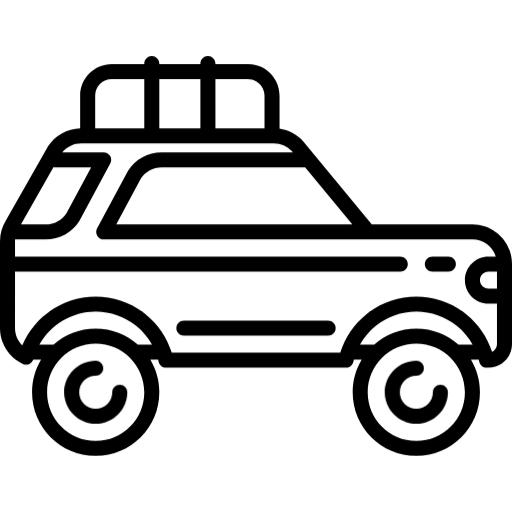
t = 0.00 s
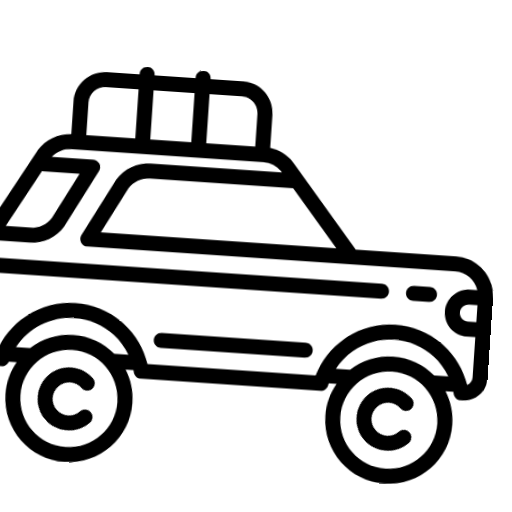
t = 0.13 s
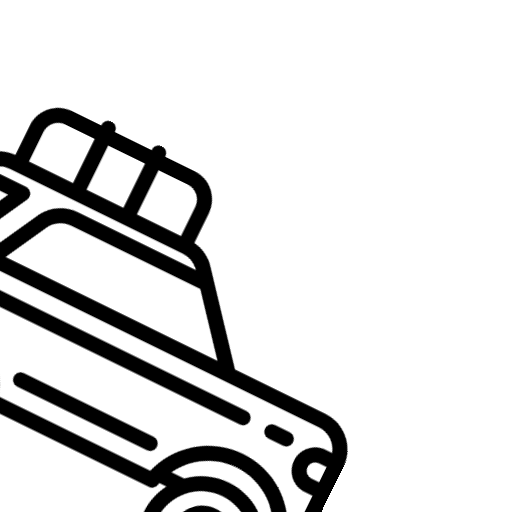
t = 0.38 s
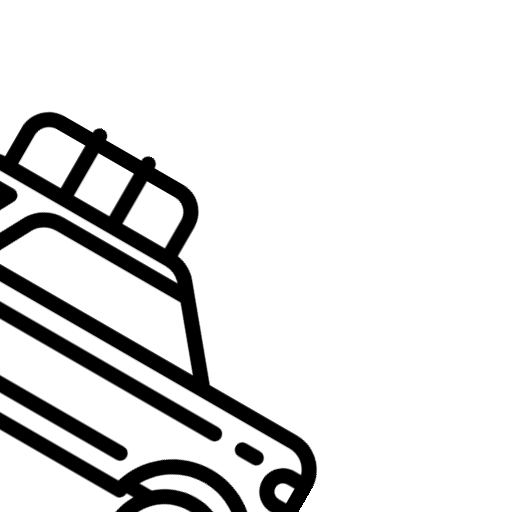
t = 0.50 s
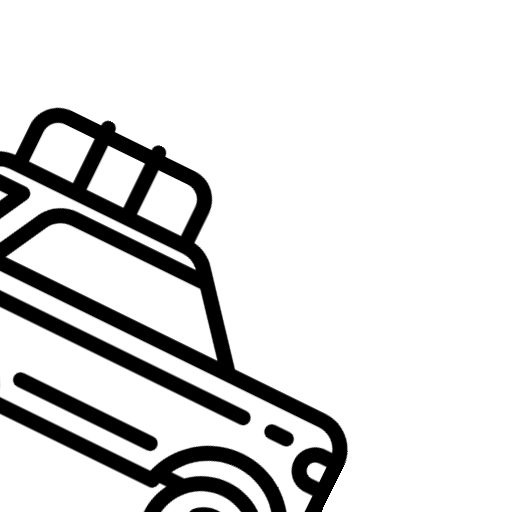
t = 0.63 s
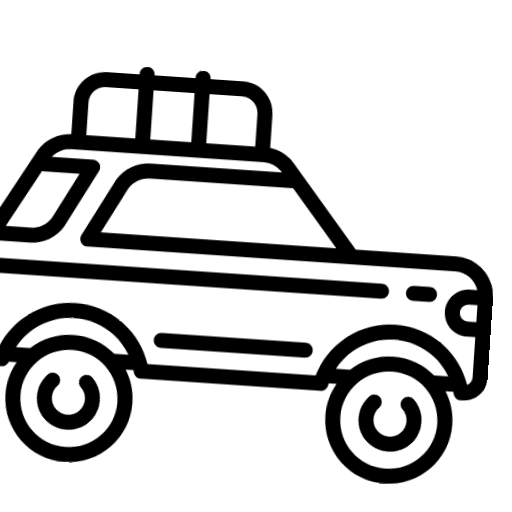
t = 0.88 s

The animated SVG that drew these frames (rendered in a browser with its animation timeline set to each time). Animation: 2 CSS @keyframes rules; one cycle of 1.00 s, repeats indefinitely.

<?xml version="1.0" encoding="iso-8859-1"?>
<!-- Uploaded to: SVG Repo, www.svgrepo.com, Generator: SVG Repo Mixer Tools -->
<!DOCTYPE svg PUBLIC "-//W3C//DTD SVG 1.1//EN" "http://www.w3.org/Graphics/SVG/1.1/DTD/svg11.dtd">
<svg fill="#000000" height="800px" width="800px" version="1.1" id="Capa_1" xmlns="http://www.w3.org/2000/svg" xmlns:xlink="http://www.w3.org/1999/xlink" 
	 viewBox="0 0 511 511" xml:space="preserve">
<style>
	.car{
		animation: bounce 1s ease-in-out infinite;
	}
	#wheel-1{
		transform-origin: 95px 392px;
	}
	#wheel-2{
		transform-origin: 416px 390px;
	}
	.wheel{
		animation: spin 1s linear infinite;
	}
	@keyframes spin{
		0% {
			transform: rotate(0deg);
		}
		100% {
			transform: rotate(360deg);
		}
	}
	@keyframes bounce{
		0%{
			transform: translateY(0px) rotate(0deg)
			}
		50%{
			transform: translateY(5px) rotate(30deg)
		}
		100%{
			transform: translateY(0px) rotate(0deg)
		}
	}

</style>
<g class="car">
	<path class="wheel" id="wheel-1" d="M119.5,384c-4.142,0-7.5,3.358-7.5,7.5c0,9.098-7.402,16.5-16.5,16.5S79,400.598,79,391.5S86.402,375,95.5,375
		c4.142,0,7.5-3.358,7.5-7.5s-3.358-7.5-7.5-7.5C78.131,360,64,374.131,64,391.5S78.131,423,95.5,423s31.5-14.131,31.5-31.5
		C127,387.358,123.642,384,119.5,384z"/>
	<path class="wheel" id="wheel-2" d="M439.5,384c-4.142,0-7.5,3.358-7.5,7.5c0,9.098-7.402,16.5-16.5,16.5s-16.5-7.402-16.5-16.5s7.402-16.5,16.5-16.5
		c4.142,0,7.5-3.358,7.5-7.5s-3.358-7.5-7.5-7.5c-17.369,0-31.5,14.131-31.5,31.5s14.131,31.5,31.5,31.5s31.5-14.131,31.5-31.5
		C447,387.358,443.642,384,439.5,384z"/>
	<path d="M447.5,256h-16c-4.142,0-7.5,3.358-7.5,7.5s3.358,7.5,7.5,7.5h16c4.142,0,7.5-3.358,7.5-7.5S451.642,256,447.5,256z"/>
	<path d="M327.5,320h-144c-4.142,0-7.5,3.358-7.5,7.5s3.358,7.5,7.5,7.5h144c4.142,0,7.5-3.358,7.5-7.5S331.642,320,327.5,320z"/>
	<path d="M471.513,224H371.038l-68.199-82.764c-0.077-0.094-0.157-0.186-0.239-0.275c-6.198-6.817-14.583-11.219-23.6-12.537V95.5
		c0-17.369-14.131-31.5-31.5-31.5H215v-0.5c0-4.142-3.358-7.5-7.5-7.5s-7.5,3.358-7.5,7.5V64h-41v-0.5c0-4.142-3.358-7.5-7.5-7.5
		s-7.5,3.358-7.5,7.5V64h-32.5C94.131,64,80,78.131,80,95.5v32.537c-13.185,0.383-25.202,7.168-32.316,18.347
		c-0.068,0.107-0.134,0.217-0.197,0.328L6.061,219.793C2.095,226.095,0,233.356,0,240.805V327.5
		c0,15.285,9.017,29.334,22.972,35.791c2.002,0.927,4.312,0.925,6.311-0.006c1.829-0.85,3.221-2.4,3.894-4.285h7.798
		C35.282,368.514,32,379.629,32,391.5c0,35.014,28.486,63.5,63.5,63.5s63.5-28.486,63.5-63.5c0-11.871-3.282-22.986-8.975-32.5
		h7.775c0.19,0.718,0.375,1.437,0.54,2.162c0.776,3.415,3.812,5.838,7.313,5.838h179.691c3.502,0,6.538-2.423,7.313-5.838
		c0.165-0.725,0.35-1.444,0.54-2.162h7.775c-5.693,9.514-8.975,20.629-8.975,32.5c0,35.014,28.486,63.5,63.5,63.5
		s63.5-28.486,63.5-63.5c0-11.871-3.282-22.986-8.975-32.5h7.775c0.19,0.718,0.375,1.437,0.54,2.162
		c0.776,3.415,3.812,5.838,7.313,5.838h1.823C500.448,367,511,356.447,511,343.477v-79.99C511,241.714,493.286,224,471.513,224z
		 M496,288h-8.5c-4.687,0-8.5-3.813-8.5-8.5s3.813-8.5,8.5-8.5h8.5V288z M304.563,166.916L351.602,224H116.042l24.522-45.65
		C145.1,171.238,152.822,167,161.27,167H303.5C303.862,167,304.215,166.966,304.563,166.916z M247.5,79
		c9.098,0,16.5,7.402,16.5,16.5V128h-49V79H247.5z M200,79v49h-41V79H200z M111.5,79H144v49H95V95.5C95,86.402,102.402,79,111.5,79z
		 M53.401,166.696c0.667,0.194,1.37,0.304,2.099,0.304h35.457l-24.535,45.671C61.896,219.769,54.187,224,45.754,224H20.918
		L53.401,166.696z M95.5,440C68.757,440,47,418.243,47,391.5S68.757,343,95.5,343s48.5,21.757,48.5,48.5S122.243,440,95.5,440z
		 M137.579,344c-11.213-9.944-25.948-16-42.079-16s-30.866,6.056-42.079,16H39.29c11.21-19.986,32.578-33,56.21-33
		c14.913,0,28.908,4.948,40.474,14.31c6.412,5.19,11.746,11.568,15.741,18.69H137.579z M415.5,440c-26.743,0-48.5-21.757-48.5-48.5
		s21.757-48.5,48.5-48.5s48.5,21.757,48.5,48.5S442.243,440,415.5,440z M457.579,344c-11.213-9.944-25.948-16-42.079-16
		s-30.866,6.056-42.079,16h-14.136c3.995-7.123,9.329-13.5,15.741-18.69C386.592,315.948,400.587,311,415.5,311
		s28.908,4.948,40.474,14.31c6.412,5.19,11.746,11.568,15.741,18.69H457.579z M491.139,351.172
		c-4.717-14.635-13.689-27.777-25.728-37.521C451.35,302.269,433.624,296,415.5,296s-35.85,6.269-49.911,17.651
		c-12.266,9.928-21.347,23.382-25.99,38.349H171.401c-4.643-14.967-13.724-28.421-25.99-38.349C131.35,302.269,113.624,296,95.5,296
		c-32.221,0-61.034,19.614-73.261,48.782C17.694,340.261,15,334.063,15,327.5V271h384.5c4.142,0,7.5-3.358,7.5-7.5
		s-3.358-7.5-7.5-7.5H15v-15.195c0-0.611,0.026-1.22,0.071-1.826C15.214,238.986,15.355,239,15.5,239h30.254
		c13.715,0,26.243-6.943,33.512-18.574c0.087-0.139,0.169-0.281,0.247-0.425l30.595-56.951c1.249-2.324,1.184-5.134-0.17-7.398
		S106.139,152,103.5,152H62.113c4.661-5.68,11.587-9,19.062-9h192.127c6.858,0,13.44,2.887,18.086,7.926l0.885,1.074H161.27
		c-13.729,0-26.271,6.951-33.547,18.594c-0.087,0.139-0.169,0.281-0.247,0.426l-30.582,56.931c-1.249,2.325-1.184,5.134,0.17,7.398
		S100.861,239,103.5,239h264h104.013c10.891,0,20.141,7.149,23.312,17H487.5c-12.958,0-23.5,10.542-23.5,23.5s10.542,23.5,23.5,23.5
		h8.5v40.477C496,346.866,494.011,349.8,491.139,351.172z"/>
</g>
</svg>